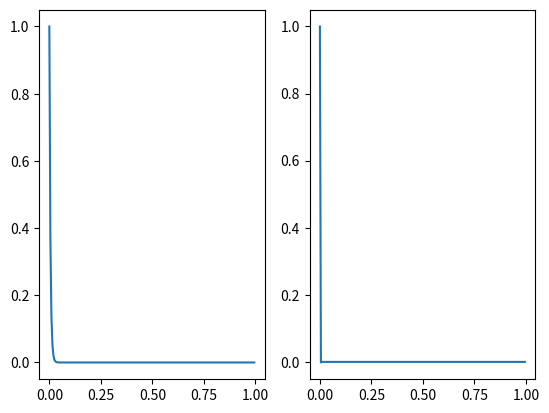

Recreate this plot in Python.
import matplotlib.pyplot as plt

def main():
    al1 = 13.8
    pb1 = 74.2
    al03 = 0.552
    pb03 = 12.8

    al_p = 2.7
    pb_p = 11.35

    u = pb1*al_p
    x = 0
    y = 1.0
    xf = 1
    h = 0.005

    x_r, y_r = RungeKutta_method_1(u, x, y, xf, h)
    x_2 = RungeKutta_method_2(u, x, y, h)
    # print(y)
    print(x_2)
    x_e, y_e = eule(u, x, y, xf, h)
    # print(y)
    plt.subplot(1,2,1)
    plt.plot(x_r, y_r)
    plt.subplot(1,2,2)
    plt.plot(x_e, y_e)
    plt.show()

def RungeKutta_method_1(u, x, y, xf, h):
    x_list = []
    y_list = []
    while(x<=xf):
        y_list.append(y)
        x_list.append(x)
        k1 = dy(u, y)
        k2 = dy(u, y + (h/2)*k1)
        k3 = dy(u, y + (h/2)*k2)
        k4 = dy(u, y + h*k3)
        y += (h/6)*(k1 + 2*k2 + 2*k3 + k4)
        x += h
    return x_list, y_list

def RungeKutta_method_2(u, x, y, h):
    while(y>0.01):
        k1 = dy(u, y)
        k2 = dy(u, y + (h/2)*k1)
        k3 = dy(u, y + (h/2)*k2)
        k4 = dy(u, y + h*k3)
        y += (h/6)*(k1 + 2*k2 + 2*k3 + k4)
        x += h
    return x

def eule(u, x, y, xf, h):
    x_list = []
    y_list = []
    while(x<=xf):
        y_list.append(y)
        x_list.append(x)
        y += h*dy(u, y)
        x += h
    return x_list, y_list


def dy(u, y):
    return -u*y


if __name__ == "__main__":
    main()